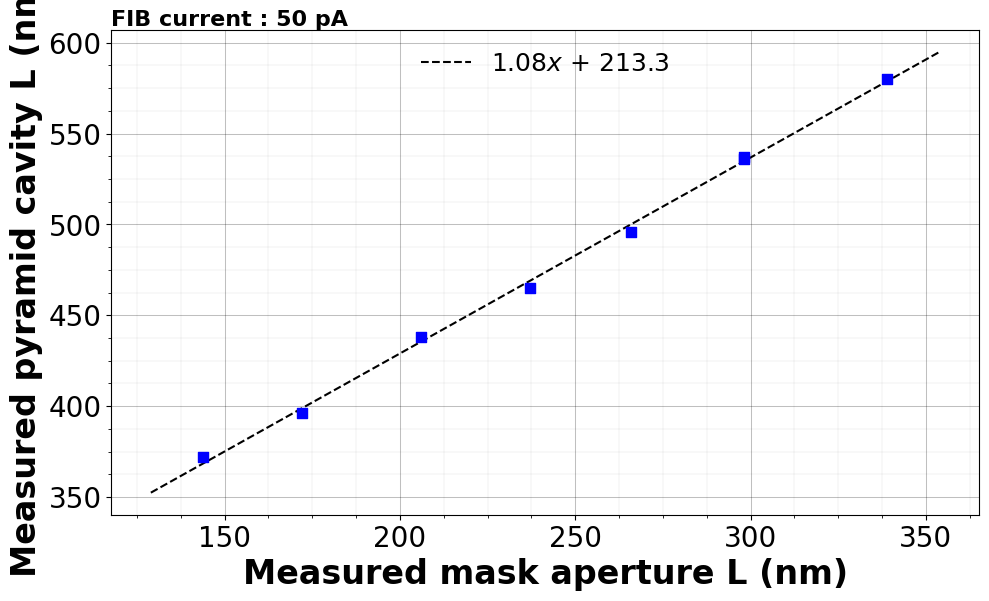

Recreate this plot in Python.
import matplotlib.pyplot as plt
from matplotlib.ticker import AutoMinorLocator
import numpy as np 
from scipy.optimize import curve_fit


# circle_mask_nominal_L = [300,325,350,375,400]
# circle_mask_real_L = [298,339,375,399,422]  
# pyramid_cavity_real_L = [536,580, 596, 622, 656]

### sequencia de furos
# circle_mask_nominal_L = [80, 110, 140, 170, 200, 230, 260, 290]
# circle_mask_real_L = [89, 116, 144, 172, 206, 237, 266, 298]
# pyramid_cavity_real_L = [260, 304, 372, 396, 438, 465, 496, 537]

#together
circle_mask_nominal_L = [80, 110, 140, 170, 200, 230, 260, 290,300,325,350,375,400]
circle_mask_real_L = [89, 116, 144, 172, 206, 237, 266, 298, 298,339,375,399,422]
pyramid_cavity_real_L = [260, 304, 372, 396, 438, 465, 496, 537, 536,580, 596, 622, 656]



circle_mask_nominal_L = circle_mask_nominal_L[2:-3]
circle_mask_real_L = circle_mask_real_L[2:-3]
pyramid_cavity_real_L = pyramid_cavity_real_L[2:-3]



### novos arranjos
# circle_mask_nominal_L = [95, 110, 125,    
#                          95, 110, 125,
#                          95, 110, 125]

# circle_mask_real_L = [94, 125, 119,
#                       99, 98, 117,
#                       90, 114, 128]

# pyramid_cavity_real_L = [320, 303, 323,
#                          312, 299, 347,
#                          313, 305, 345]




x_axis = circle_mask_real_L
y_axis = pyramid_cavity_real_L

xlabel = 'Measured mask aperture L'
ylabel = 'Measured pyramid cavity L'

#########################
function = lambda x, a, b : a*x + b
popt, pcov = curve_fit(function,  x_axis, y_axis) 
a,b = popt

sample_points = np.linspace(x_axis[0]-15, x_axis[-1]+15, 100)



#########################

plt.rcParams.update({'font.size': 20})
plt.rcParams['font.family'] = 'Arial' 
plt.rcParams["scatter.marker"] = 's'

plt.figure(figsize=(16*0.7,9*0.7), dpi=100)

#####################
size = 50
c1 = 'b'  
c2 = 'k'
#Infiniteeth Color Palete v1 Color Palette

plt.scatter(x_axis, y_axis, color= c1, s = size, zorder = 2)   
plt.plot(sample_points, function(sample_points, *popt), color = c2, lw = 1.5 , ls = '--' ,
         label=rf'{a:.2f}$x$ + {b:.1f}', zorder=1)
####################

plt.ylabel(f'{ylabel} (nm)', fontweight='bold',fontsize=24)  
plt.xlabel(f'{xlabel} (nm)', fontweight='bold',fontsize=24)   

plt.gca().xaxis.set_minor_locator(AutoMinorLocator(4))
plt.gca().yaxis.set_minor_locator(AutoMinorLocator(4))
# plt.gca().tick_params(axis='both', which='major', length=6, width=2.6)
# plt.gca().tick_params(axis='both', which='minor', length=3, width=1.8) 
plt.grid(which ='major', visible=True, linestyle='-',  lw =0.75, alpha=0.25, color = "black")  
plt.grid(which= 'minor', visible=True, linestyle='-',  lw =0.25, alpha=0.15, color = "black")    
 

plt.legend(loc = 'upper center', frameon=False, bbox_to_anchor=(0.5, 1), ncol=2, fontsize=18) 
plt.text(0, 1.02, 'FIB current : 50 pA', ha='left', va='center', transform=plt.gca().transAxes, fontsize=16, fontweight='bold') 
 
plt.savefig(f'ax + b -{xlabel}vs {ylabel}.pdf', bbox_inches='tight')
plt.show()
